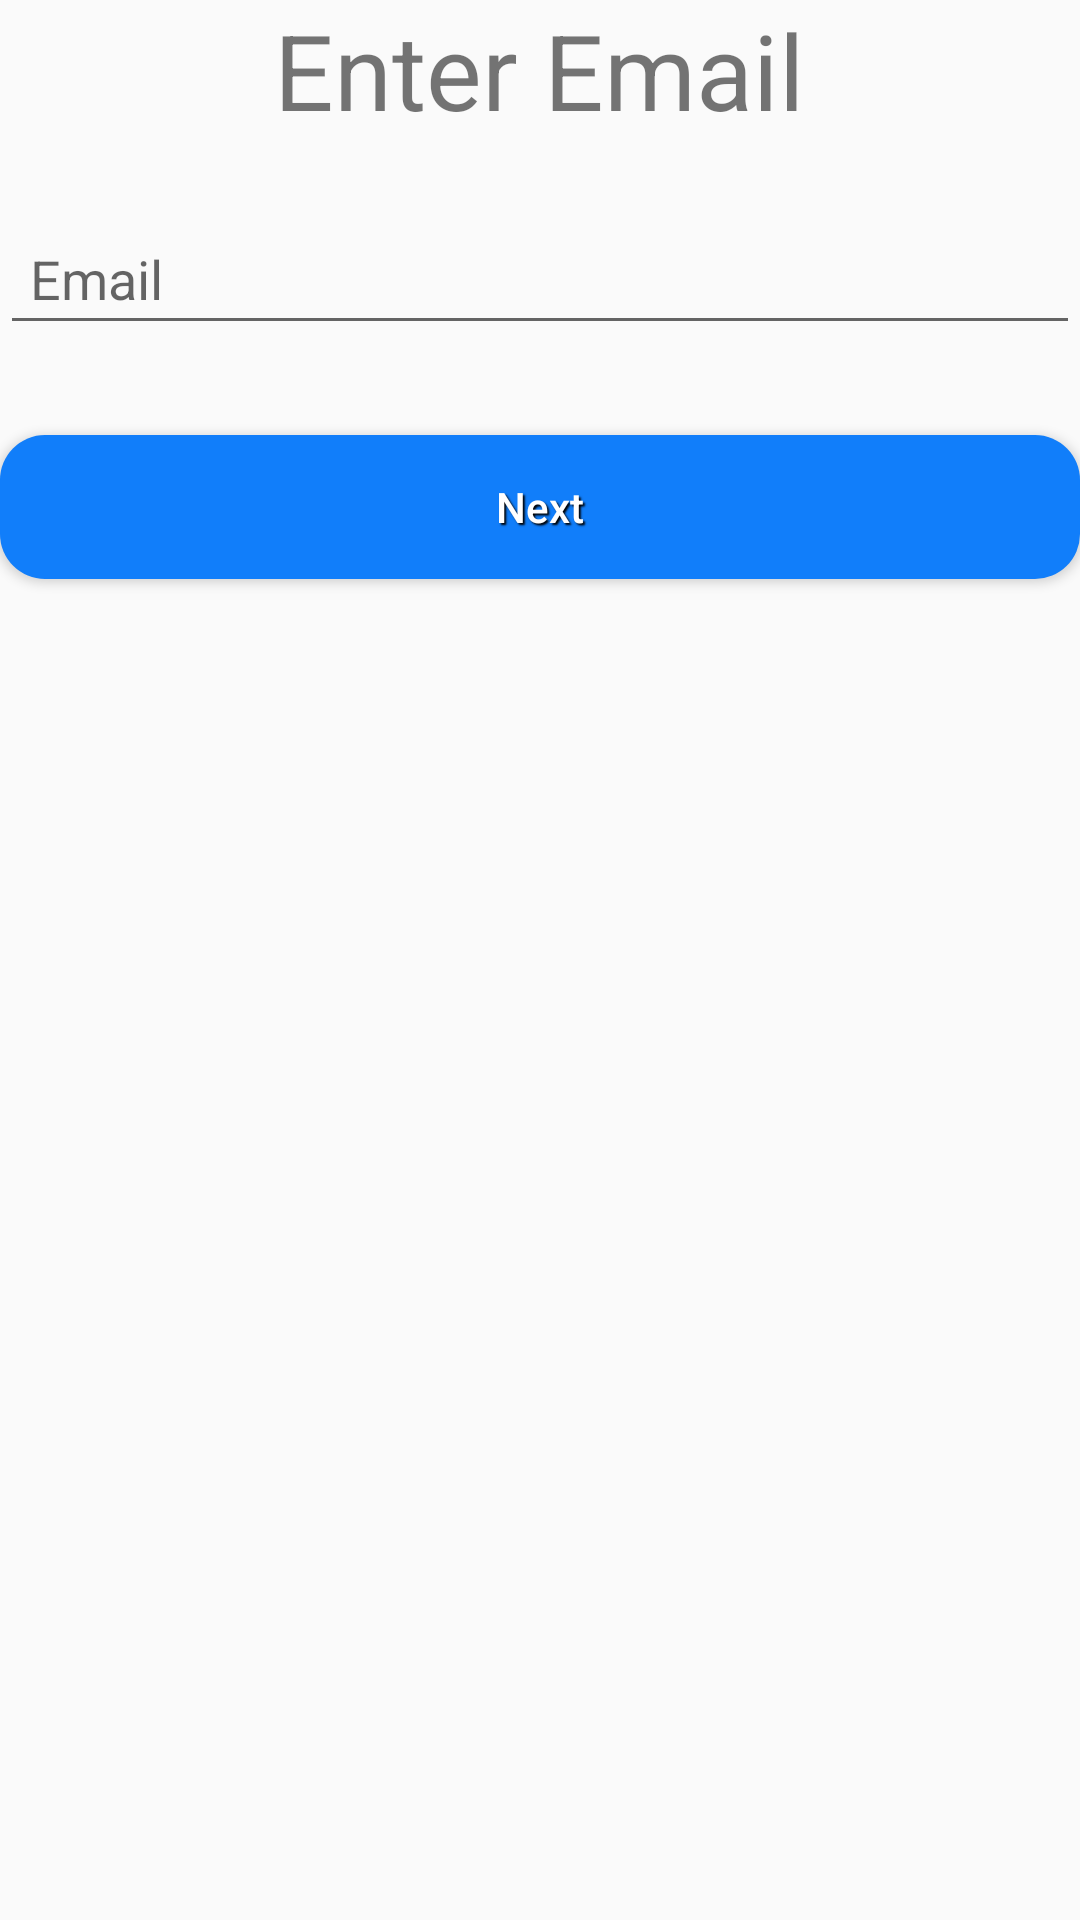

Reconstruct the res/layout file that produces this screen, plus the resources it refers to.
<!-- AndroidManifest.xml: application theme AppTheme -->
<!-- res/layout/signup_email.xml -->
<?xml version="1.0" encoding="utf-8"?>
<RelativeLayout xmlns:android="http://schemas.android.com/apk/res/android"
    android:orientation="vertical" android:layout_width="match_parent"
    android:layout_height="match_parent"
    android:layout_margin="20dp">

    <TextView
        android:id="@+id/textSignUp1"
        android:layout_width="wrap_content"
        android:layout_height="wrap_content"
        android:textSize="35sp"
        android:text="Enter Email"
        android:layout_centerHorizontal="true"/>

    <EditText
        android:id="@+id/editTextEmail"
        android:layout_width="match_parent"
        android:layout_height="wrap_content"
        android:layout_below="@id/textSignUp1"
        android:layout_marginTop="24dp"
        android:ems="10"
        android:focusable="true"
        android:focusableInTouchMode="true"
        android:hint="Email"
        android:inputType="textEmailAddress"
        android:padding="10dp" />

    <Button
        android:id="@+id/butSignUp1"
        android:layout_width="match_parent"
        android:layout_height="wrap_content"
        android:layout_below="@id/editTextEmail"
        android:layout_marginTop="30dp"
        android:background="@drawable/next_button"
        android:shadowColor="#000"
        android:shadowDx="2"
        android:shadowDy="2"
        android:shadowRadius="1"
        android:text="Next"
        android:textAllCaps="false"
        android:textColor="#ffffff" />
    <ProgressBar
        android:layout_width="wrap_content"
        android:layout_height="wrap_content"
        android:layout_centerInParent="true"
        android:visibility="gone"
        android:id="@+id/progressBar1"/>


</RelativeLayout>
<!-- resources referenced by this layout -->
<resources>
  <!-- drawable next_button (drawable) -->
  <?xml version="1.0" encoding="utf-8"?>
  <shape xmlns:android="http://schemas.android.com/apk/res/android"
      android:shape="rectangle">
  
      <solid
          android:color="#117efa"/>
  
      <padding
          android:bottom="7dp"
          android:left="7dp"
          android:right="7dp"
          android:top="7dp"
          />
      <stroke
          android:dashWidth="2dp"
          />
      <corners
          android:radius="15dp"/>
  
  </shape>
  <style name="AppTheme" parent="Theme.AppCompat.Light.NoActionBar">
          
          <item name="colorPrimary">#eb1556</item>  //is the color of icon when icon is selected.
          <item name="colorPrimaryDark">#9b9e9c</item> //is the color of upmost part i.e. time,battry etc.
          <item name="colorAccent">@color/colorAccent</item>
      </style>
  <!-- not gathered from this repository: default colours our renderer supplied (Android Studio template values) -->
  <color name="colorAccent">#FF03DAC5</color>
</resources>
